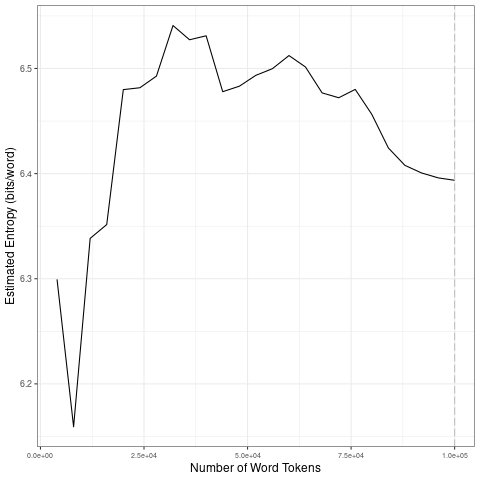

The data file committed next to this chart (first rows):
file, entropy.Corpus.Size, entropy.Entropy, sd.Corpus.Size, sd.SD
data/2021_by_fr/2021-04-19_tokens_1-gram…, 4000, 6.299, 20000, 0.1151
data/2021_by_fr/2021-04-19_tokens_1-gram…, 8000, 6.159, 40000, 0.02591
data/2021_by_fr/2021-04-19_tokens_1-gram…, 12000, 6.338, 60000, 0.01363
data/2021_by_fr/2021-04-19_tokens_1-gram…, 16000, 6.352, 80000, 0.01621
data/2021_by_fr/2021-04-19_tokens_1-gram…, 20000, 6.48, 1e+05, 0.01238
data/2021_by_fr/2021-04-19_tokens_1-gram…, 24000, 6.482, 20000, 0.1151
data/2021_by_fr/2021-04-19_tokens_1-gram…, 28000, 6.493, 40000, 0.02591
data/2021_by_fr/2021-04-19_tokens_1-gram…, 32000, 6.541, 60000, 0.01363
data/2021_by_fr/2021-04-19_tokens_1-gram…, 36000, 6.527, 80000, 0.01621
data/2021_by_fr/2021-04-19_tokens_1-gram…, 40000, 6.531, 1e+05, 0.01238
data/2021_by_fr/2021-04-19_tokens_1-gram…, 44000, 6.478, 20000, 0.1151
data/2021_by_fr/2021-04-19_tokens_1-gram…, 48000, 6.483, 40000, 0.02591
data/2021_by_fr/2021-04-19_tokens_1-gram…, 52000, 6.494, 60000, 0.01363
data/2021_by_fr/2021-04-19_tokens_1-gram…, 56000, 6.5, 80000, 0.01621
data/2021_by_fr/2021-04-19_tokens_1-gram…, 60000, 6.512, 1e+05, 0.01238
data/2021_by_fr/2021-04-19_tokens_1-gram…, 64000, 6.501, 20000, 0.1151
data/2021_by_fr/2021-04-19_tokens_1-gram…, 68000, 6.477, 40000, 0.02591
data/2021_by_fr/2021-04-19_tokens_1-gram…, 72000, 6.472, 60000, 0.01363
data/2021_by_fr/2021-04-19_tokens_1-gram…, 76000, 6.48, 80000, 0.01621
data/2021_by_fr/2021-04-19_tokens_1-gram…, 80000, 6.456, 1e+05, 0.01238
data/2021_by_fr/2021-04-19_tokens_1-gram…, 84000, 6.424, 20000, 0.1151
data/2021_by_fr/2021-04-19_tokens_1-gram…, 88000, 6.408, 40000, 0.02591
data/2021_by_fr/2021-04-19_tokens_1-gram…, 92000, 6.401, 60000, 0.01363
data/2021_by_fr/2021-04-19_tokens_1-gram…, 96000, 6.396, 80000, 0.01621
data/2021_by_fr/2021-04-19_tokens_1-gram…, 1e+05, 6.394, 1e+05, 0.01238
